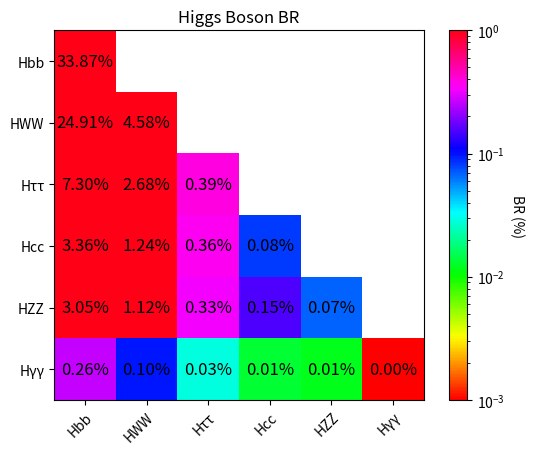

Reproduce this figure in Python.
import matplotlib.pyplot as plt
import numpy as np
import matplotlib.colors as colors

# Create an array of the BR data
data = np.array([[33.8724, 24.9096, 7.2983, 3.3640, 3.0497, 0.2642],
                [24.9096, 4.5796, 2.6836, 1.2369, 1.1214, 0.0972],
                [7.2983, 2.6836, 0.3931, 0.3624, 0.3285, 0.0285],
                [3.3640, 1.2369, 0.3624, 0.0835, 0.1514, 0.0131],
                [3.0497, 1.1214, 0.3285, 0.1514, 0.0686, 0.0119],
                [0.2642, 0.0972, 0.0285, 0.0131, 0.0119, 0.0005]])

# Only keep the lower triangle of the data array
data = np.tril(data)

# Define the row and column labels
# labels = ['Hbb', 'HWW', 'HTauTau', 'Hcc', 'HZZ', 'HGammaGamma']
labels = ['Hbb', 'HWW', 'H'+u'\u03C4'+u'\u03C4', 'Hcc', 'HZZ', 'H'+u'\u03B3'+u'\u03B3']

# Create a heatmap of the BR data
fig, ax = plt.subplots()

# Define the normalization and colormap for the heatmap
norm = colors.LogNorm(vmin=1e-3, vmax=1)
cmap = plt.cm.get_cmap('hsv')

# Create the heatmap with the defined normalization and colormap
im = ax.imshow(data, cmap=cmap, norm=norm)

# Add the row and column labels
ax.set_xticks(np.arange(len(labels)))
ax.set_yticks(np.arange(len(labels)))
ax.set_xticklabels(labels)
ax.set_yticklabels(labels)

# Rotate the x-axis labels
plt.setp(ax.get_xticklabels(), rotation=45, ha="right", rotation_mode="anchor")

# Add the BR values to the heatmap
for i in range(len(labels)):
    for j in range(len(labels)):
        if data[i, j] != 0:
            text = ax.text(j, i, "{:.2f}%".format(data[i, j]),
                           ha="center", va="center", color="black", fontsize=12)

# Add a colorbar to the heatmap with the defined normalization
cbar = ax.figure.colorbar(im, ax=ax, norm=norm)
cbar.ax.set_ylabel("BR (%)", rotation=-90, va="bottom")

# Set the title of the heatmap
ax.set_title("Higgs Boson BR")

# Save the heatmap as a PDF file
plt.savefig("dihiggs_boson_br2.pdf")

# Show the heatmap
plt.show()
